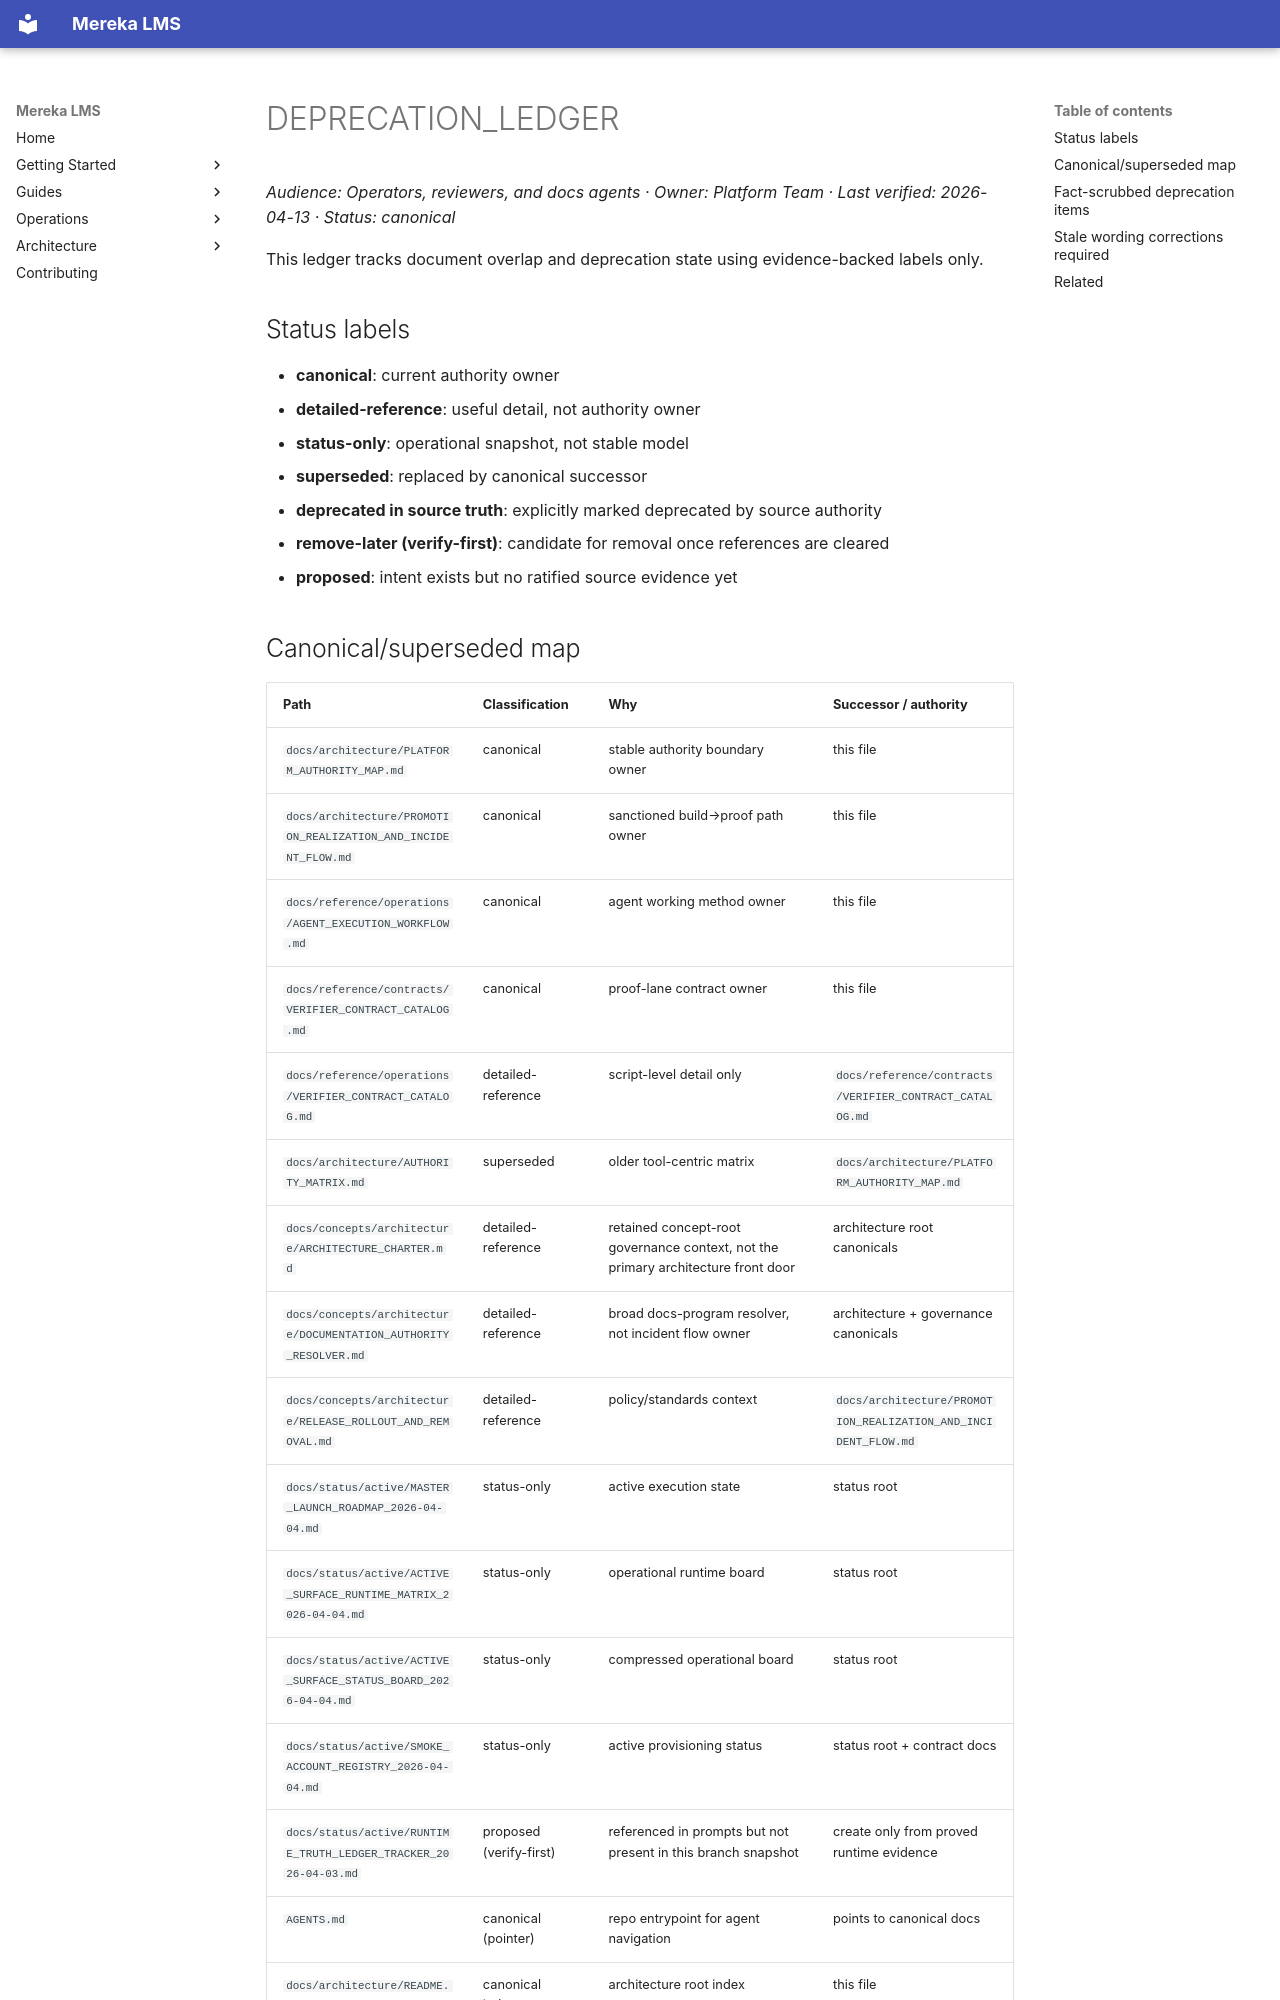

repository: lifeofgurpreet/mereka-lms-prototype · page: reference/governance/DEPRECATION_LEDGER/index.html · generator: mkdocs

# DEPRECATION_LEDGER
_Audience: Operators, reviewers, and docs agents · Owner: Platform Team · Last verified: 2026-04-13 · Status: canonical_

This ledger tracks document overlap and deprecation state using evidence-backed
labels only.

## Status labels

- **canonical**: current authority owner
- **detailed-reference**: useful detail, not authority owner
- **status-only**: operational snapshot, not stable model
- **superseded**: replaced by canonical successor
- **deprecated in source truth**: explicitly marked deprecated by source authority
- **remove-later (verify-first)**: candidate for removal once references are cleared
- **proposed**: intent exists but no ratified source evidence yet
